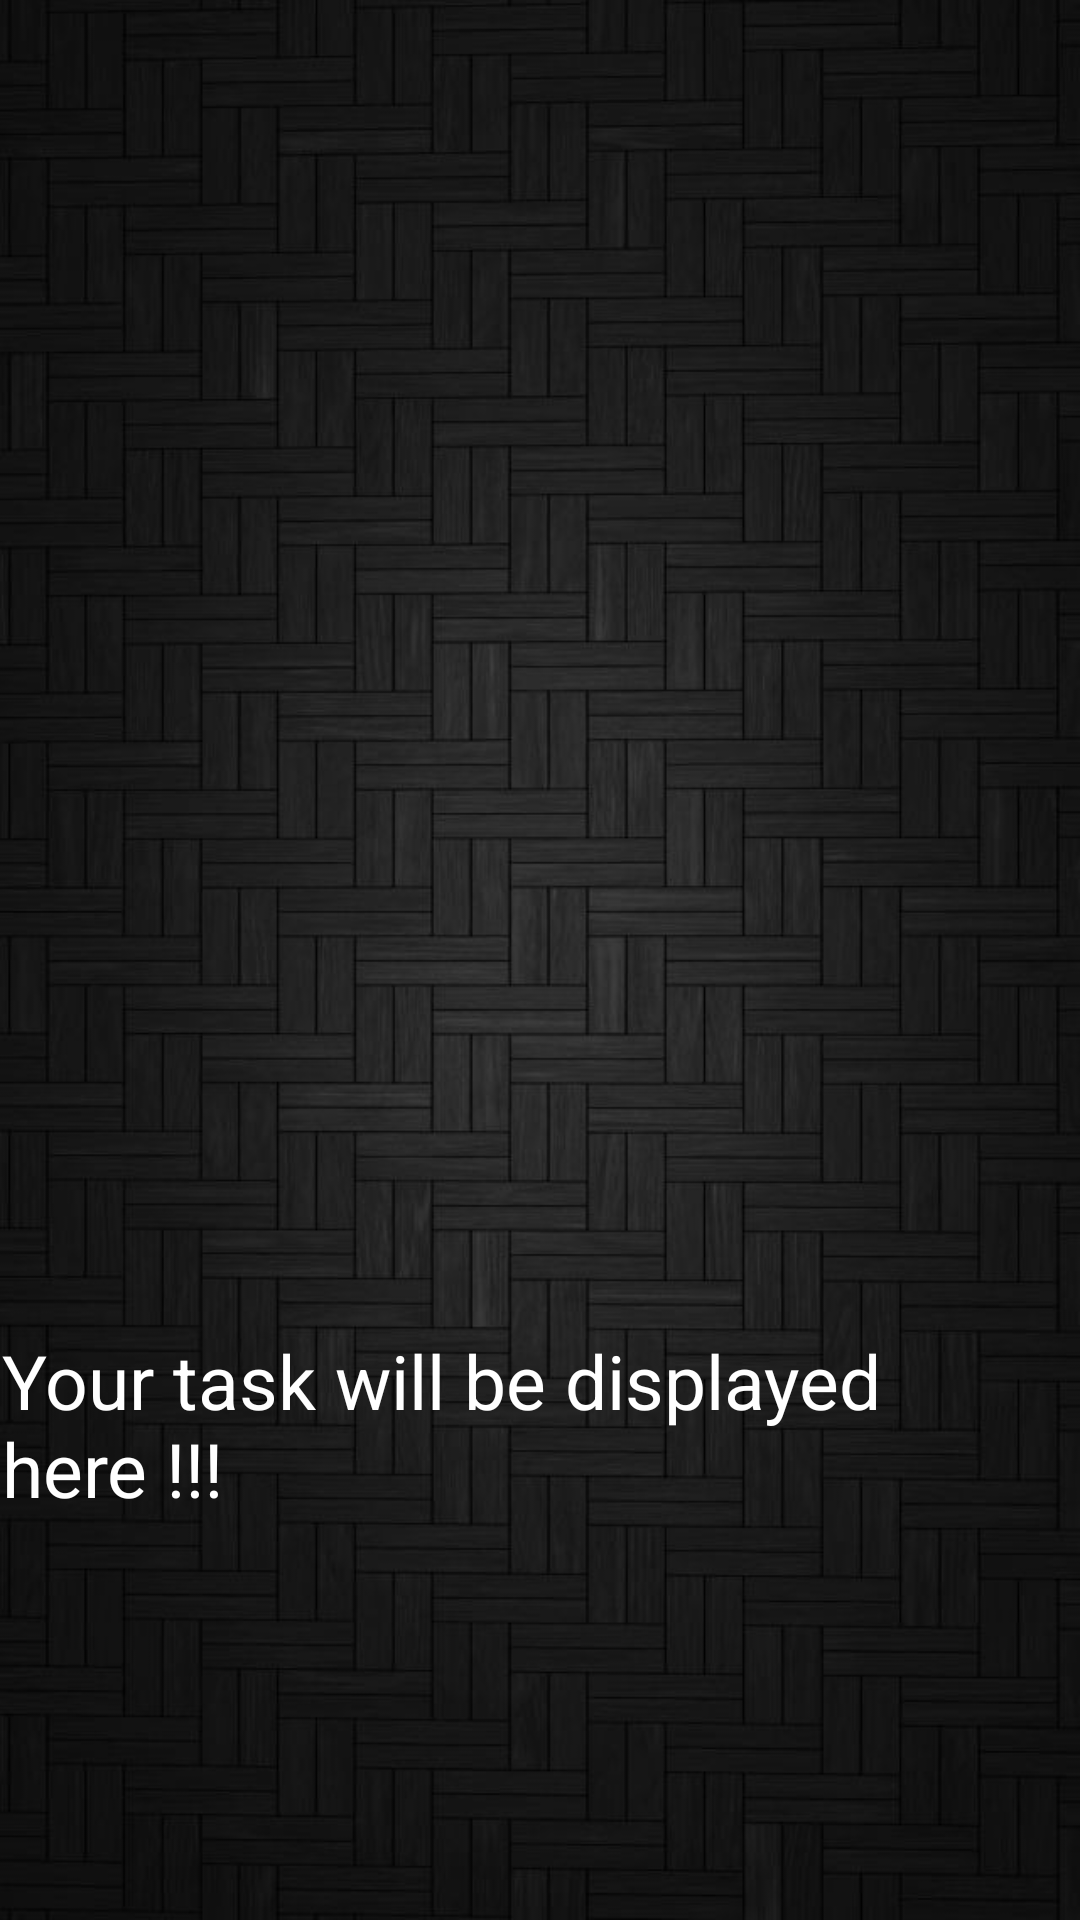

Write the Android layout XML for this screen, with the resource values it uses.
<!-- AndroidManifest.xml: application theme AppTheme -->
<!-- res/layout/activity_add_task_voice.xml -->
<?xml version="1.0" encoding="utf-8"?>
<android.support.constraint.ConstraintLayout xmlns:android="http://schemas.android.com/apk/res/android"
    xmlns:app="http://schemas.android.com/apk/res-auto"
    xmlns:tools="http://schemas.android.com/tools"
    android:layout_width="match_parent"
    android:layout_height="match_parent"
    android:orientation="vertical"
    android:background="@drawable/image"
    tools:context=".AddTaskVoice">

    <ImageView
        android:id="@+id/addtaskmic"
        android:layout_width="200dp"
        android:layout_height="200dp"
        android:layout_marginStart="8dp"
        android:layout_marginLeft="8dp"
        android:layout_marginTop="100dp"
        android:layout_marginEnd="8dp"
        android:layout_marginRight="8dp"
        android:layout_marginBottom="8dp"
        android:src="@drawable/ic_mic_white_24dp"
        app:layout_constraintBottom_toBottomOf="parent"
        app:layout_constraintEnd_toEndOf="parent"
        app:layout_constraintHorizontal_bias="0.497"
        app:layout_constraintStart_toStartOf="parent"
        app:layout_constraintTop_toTopOf="parent"
        app:layout_constraintVertical_bias="0.252" />

    <TextView
        android:id="@+id/voiceInput"
        android:layout_width="wrap_content"
        android:layout_height="wrap_content"
        android:layout_gravity="center"
        android:layout_marginStart="8dp"
        android:layout_marginLeft="8dp"
        android:layout_marginTop="48dp"
        android:layout_marginEnd="8dp"
        android:layout_marginRight="8dp"
        android:layout_marginBottom="8dp"
        android:text="Your task will be displayed here !!!"
        android:textColor="@color/colorWhite"
        android:textSize="25dp"
        app:layout_constraintBottom_toBottomOf="parent"
        app:layout_constraintEnd_toEndOf="parent"
        app:layout_constraintHorizontal_bias="0.47"
        app:layout_constraintStart_toStartOf="parent"
        app:layout_constraintTop_toBottomOf="@+id/addtaskmic"
        app:layout_constraintVertical_bias="0.085" />

</android.support.constraint.ConstraintLayout>
<!-- resources referenced by this layout -->
<resources>
  <color name="colorWhite">#ffffff</color>
  <!-- drawable image: jpg bitmap (drawable, 66390 bytes) -->
  <style name="AppTheme" parent="Theme.AppCompat.Light.NoActionBar">
          
          <item name="colorPrimary">@color/colorPrimary</item>
          <item name="colorPrimaryDark">@color/colorPrimaryDark</item>
          <item name="colorAccent">@color/colorAccent</item>
      </style>
  <color name="colorPrimary">#2E40A8</color>
  <color name="colorPrimaryDark">#4A5FDD</color>
  <color name="colorAccent">#4A5FDD</color>
</resources>
